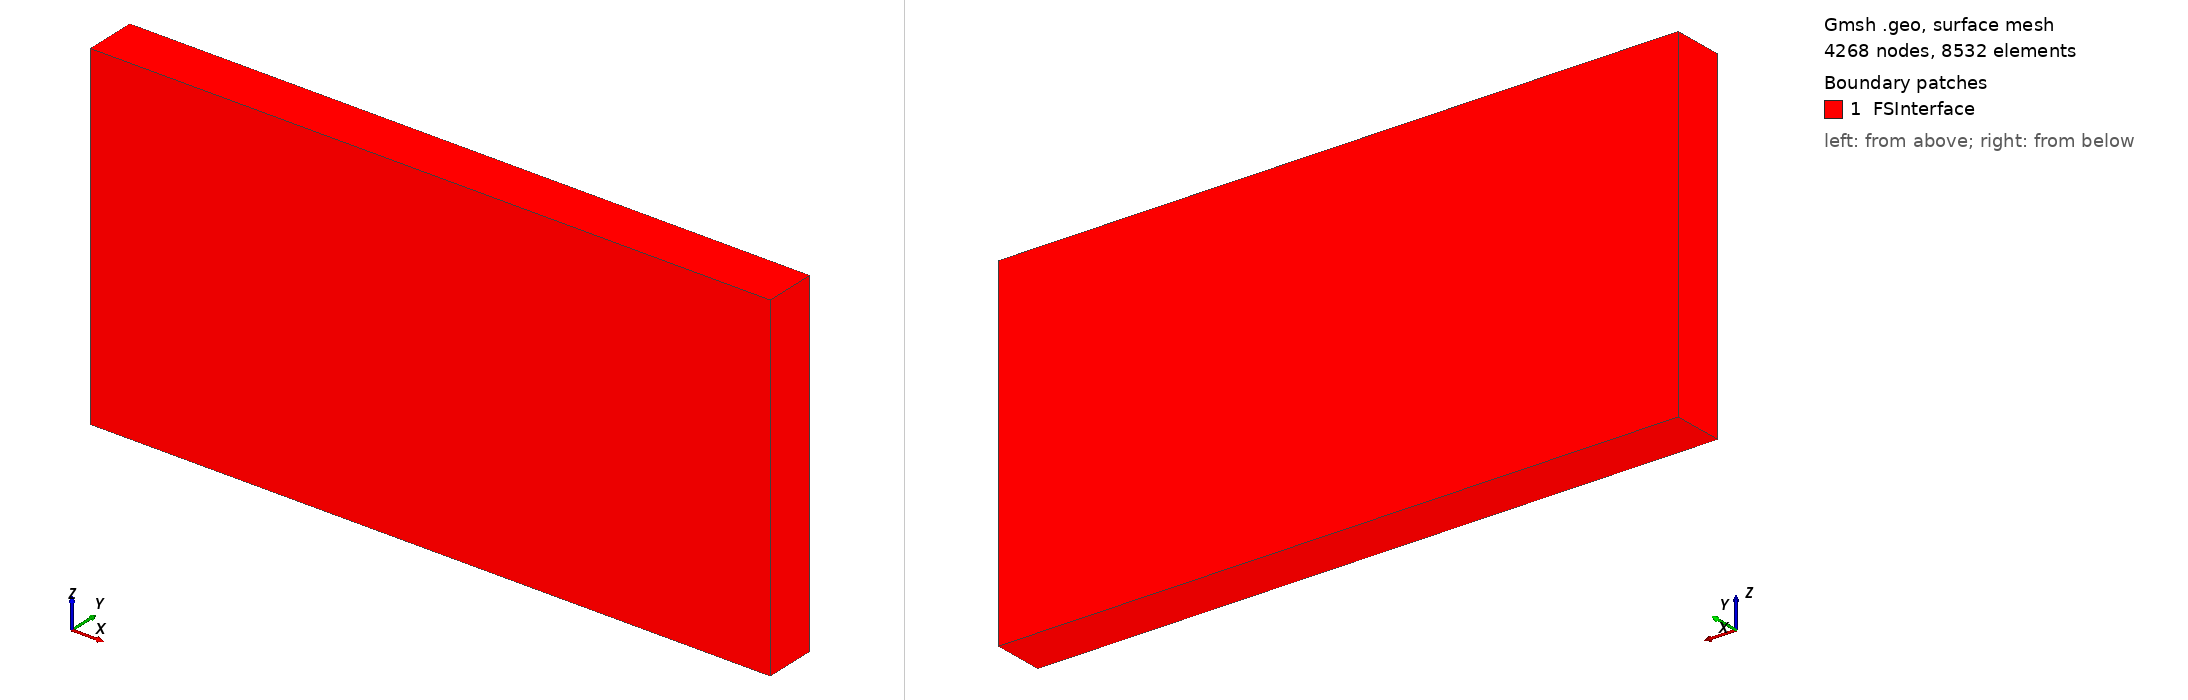

Gmsh geometry script, surface-meshed: 4268 nodes, 8532 surface elements. Boundary patches (legend numbers): 1 FSInterface. Left view from above one corner, right view from below the opposite corner. Legend entries are the model's physical surfaces. The drawing asked Gmsh for element sizes between 1% and 20% of the model's largest extent; the script's own settings can give other sizes.

=== geometryF.geo (drawn) ===
L = 40 ;
H = 3  ;
W = 20  ;

elemSize = 0.75;

// Points ===============
Point(1) = {0,  0,  0, elemSize};
Point(2) = {L,  0,  0, elemSize};
Point(3) = {L,  H,  0, elemSize};
Point(4) = {0,  H,  0, elemSize};
Point(5) = {0,  0,  W, elemSize};
Point(6) = {L,  0,  W, elemSize};
Point(7) = {L,  H,  W, elemSize};
Point(8) = {0,  H,  W, elemSize};

// lines ================
Line(1) = {1, 2};
Line(2) = {2, 3};
Line(3) = {3, 4};
Line(4) = {4, 1};

Line(5) = {6, 5};
Line(6) = {5, 8};
Line(7) = {8, 7};
Line(8) = {7, 6};

Line(9)  = {6, 2};
Line(10) = {3, 7};
Line(11) = {8, 4};
Line(12) = {1, 5};


// Curves ===============
Curve Loop(1) = {1, 2, 3, 4};
Curve Loop(2) = {5, 6, 7, 8};
Curve Loop(3) = {-8, -10, -2, -9};
Curve Loop(4) = {-1, 12, -5, 9};
Curve Loop(5) = {-4, -11, -6, -12};
Curve Loop(6) = {-7, 11, -3, 10};

// Surfaces =============
Surface(1) = {1};
Surface(2) = {2};
Surface(3) = {3};
Surface(4) = {4};
Surface(5) = {5};
Surface(6) = {6};

// volume ===============
Surface Loop(1) = {1, 2, 3, 4, 5, 6};
Volume(1) = {1};

// Groups ===============
Physical Surface("FSInterface") = {1,2,3,4,5,6};
Physical Volume("Fluid") = {1};
